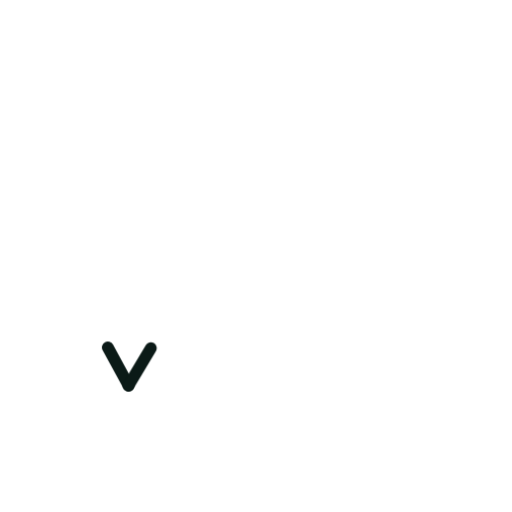
t = 0.00 s
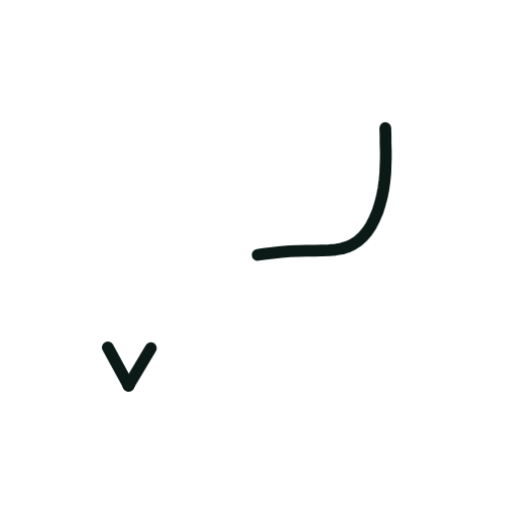
t = 0.36 s
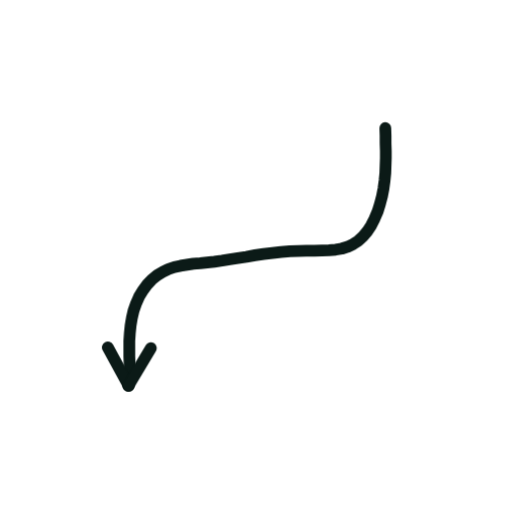
t = 0.73 s
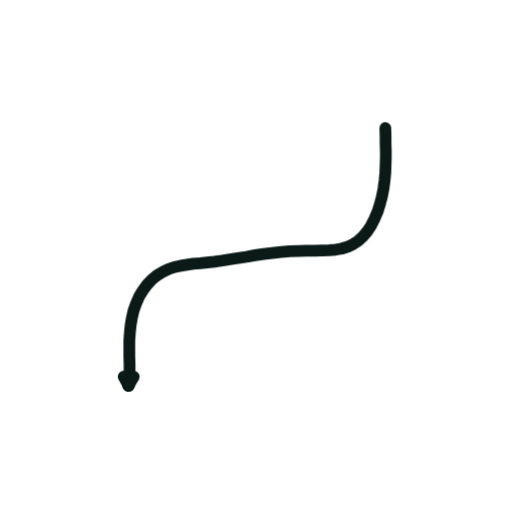
t = 1.40 s
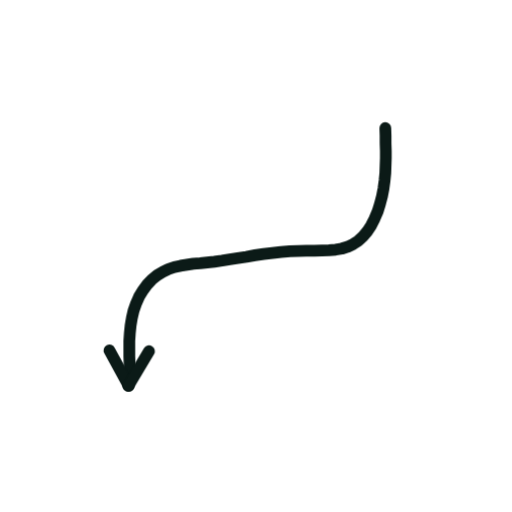
t = 1.74 s
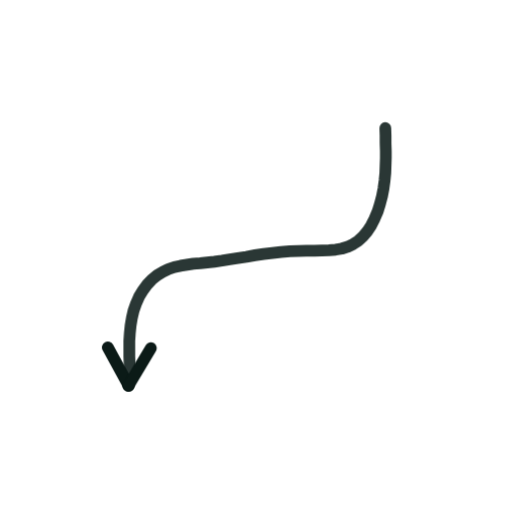
t = 2.16 s

The animated SVG that drew these frames (rendered in a browser with its animation timeline set to each time). Animation: 2 CSS @keyframes rules; one cycle of 2.60 s, repeats indefinitely.

<svg xmlns="http://www.w3.org/2000/svg" viewBox="0 0 200 200" width="200" height="200"><style>.s{stroke-dasharray:var(--L);animation:d 2.6s ease-in-out infinite;animation-delay:var(--d)}@keyframes d{0%{stroke-dashoffset:var(--L);opacity:1}28%,80%{stroke-dashoffset:0;opacity:1}92%{stroke-dashoffset:0;opacity:0}100%{stroke-dashoffset:var(--L);opacity:0}}.m{animation:mm .9s linear infinite}@keyframes mm{to{stroke-dashoffset:-23}}@media(prefers-reduced-motion:reduce){.s,.m{animation:none}}</style><path d="M150.5 50.0L150.6 53.0L150.6 56.0L150.7 58.9L150.7 61.8L150.6 64.7L150.5 67.6L150.2 70.6L149.8 73.6L149.2 76.7L148.4 79.7L147.5 82.6L146.3 85.4L145.0 88.0L143.5 90.3L141.8 92.3L140.0 94.0L138.0 95.3L135.8 96.4L133.5 97.1L131.1 97.5L128.5 97.7L125.7 97.8L122.8 97.9L119.7 97.9L116.5 98.0L113.2 98.1L109.8 98.4L106.4 98.8L103.0 99.2L99.6 99.7L96.2 100.3L92.9 100.8L89.7 101.3L86.7 101.8L83.7 102.2L80.9 102.5L78.2 102.8L75.5 103.0L73.0 103.4L70.5 103.8L68.1 104.3L65.8 105.1L63.6 106.2L61.4 107.5L59.4 109.1L57.6 111.0L55.9 113.3L54.4 115.7L53.2 118.4L52.2 121.2L51.5 124.2L51.0 127.2L50.7 130.2L50.5 133.2L50.5 136.2L50.5 139.1L50.6 142.0L50.6 144.9L50.5 147.7L50.2 150.6" fill="none" stroke="#0B1A17" stroke-width="4.6" stroke-linecap="round" stroke-linejoin="round" class="s" style="--L:174;--d:0.00s"/><path d="M50.2 150.6L42.1 135.7" fill="none" stroke="#0B1A17" stroke-width="4.6" stroke-linecap="round" stroke-linejoin="round" class="s" style="--L:17;--d:1.16s"/><path d="M50.2 150.6L58.9 136.0" fill="none" stroke="#0B1A17" stroke-width="4.6" stroke-linecap="round" stroke-linejoin="round" class="s" style="--L:17;--d:1.16s"/></svg>
